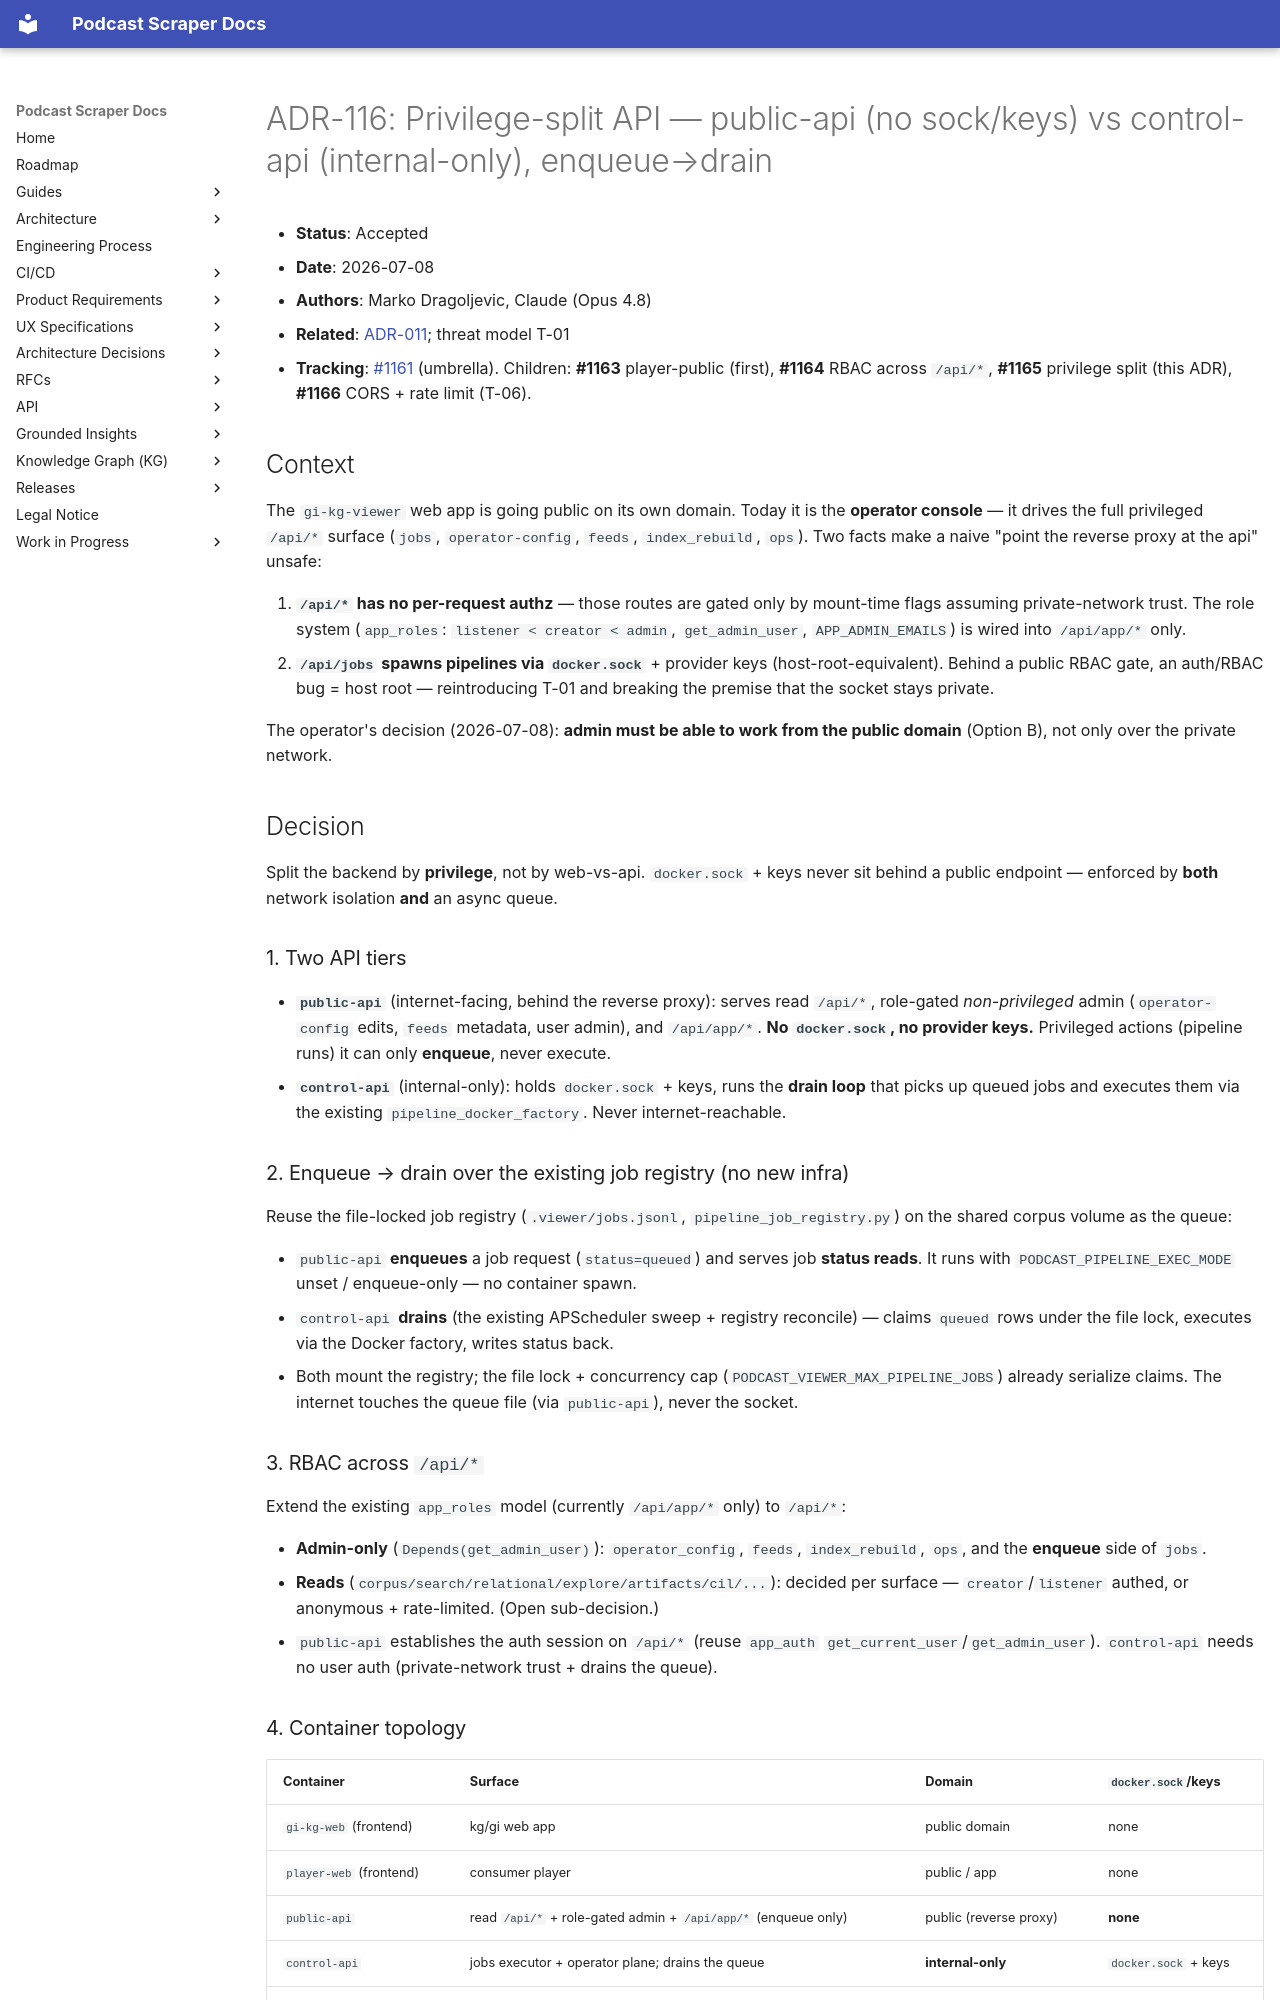

repository: chipi/podcast_scraper · page: adr/ADR-116-privilege-split-public-control-api/index.html · generator: mkdocs

# ADR-116: Privilege-split API — public-api (no sock/keys) vs control-api (internal-only), enqueue→drain

- **Status**: Accepted
- **Date**: 2026-07-08
- **Authors**: Marko Dragoljevic, Claude (Opus 4.8)
- **Related**: [ADR-011](ADR-011-secure-credential-injection.md); threat model T-01
- **Tracking**: [#1161](https://github.com/chipi/podcast_scraper/issues/1161) (umbrella).
  Children: **#1163** player-public (first), **#1164** RBAC across `/api/*`, **#1165**
  privilege split (this ADR), **#1166** CORS + rate limit (T-06).

## Context

The `gi-kg-viewer` web app is going public on its own domain. Today it is the **operator
console** — it drives the full privileged `/api/*` surface (`jobs`, `operator-config`,
`feeds`, `index_rebuild`, `ops`). Two facts make a naive "point the reverse proxy at the api" unsafe:

1. **`/api/*` has no per-request authz** — those routes are gated only by mount-time flags
   assuming private-network trust. The role system (`app_roles`: `listener < creator < admin`,
   `get_admin_user`, `APP_ADMIN_EMAILS`) is wired into `/api/app/*` only.
2. **`/api/jobs` spawns pipelines via `docker.sock`** + provider keys (host-root-equivalent).
   Behind a public RBAC gate, an auth/RBAC bug = host root — reintroducing T-01 and breaking
   the premise that the socket stays private.

The operator's decision (2026-07-08): **admin must be able to work from the public domain**
(Option B), not only over the private network.

## Decision

Split the backend by **privilege**, not by web-vs-api. `docker.sock` + keys never sit
behind a public endpoint — enforced by **both** network isolation **and** an async queue.

### 1. Two API tiers

- **`public-api`** (internet-facing, behind the reverse proxy): serves read `/api/*`,
  role-gated *non-privileged* admin (`operator-config` edits, `feeds` metadata, user
  admin), and `/api/app/*`. **No `docker.sock`, no provider keys.** Privileged actions
  (pipeline runs) it can only **enqueue**, never execute.
- **`control-api`** (internal-only): holds `docker.sock` + keys, runs the **drain loop** that
  picks up queued jobs and executes them via the existing `pipeline_docker_factory`. Never
  internet-reachable.

### 2. Enqueue → drain over the existing job registry (no new infra)

Reuse the file-locked job registry (`.viewer/jobs.jsonl`, `pipeline_job_registry.py`) on the
shared corpus volume as the queue:

- `public-api` **enqueues** a job request (`status=queued`) and serves job **status reads**.
  It runs with `PODCAST_PIPELINE_EXEC_MODE` unset / enqueue-only — no container spawn.
- `control-api` **drains** (the existing APScheduler sweep + registry reconcile) — claims
  `queued` rows under the file lock, executes via the Docker factory, writes status back.
- Both mount the registry; the file lock + concurrency cap
  (`PODCAST_VIEWER_MAX_PIPELINE_JOBS`) already serialize claims. The internet touches the
  queue file (via `public-api`), never the socket.

### 3. RBAC across `/api/*`

Extend the existing `app_roles` model (currently `/api/app/*` only) to `/api/*`:

- **Admin-only** (`Depends(get_admin_user)`): `operator_config`, `feeds`, `index_rebuild`,
  `ops`, and the **enqueue** side of `jobs`.
- **Reads** (`corpus/search/relational/explore/artifacts/cil/...`): decided per surface —
  `creator`/`listener` authed, or anonymous + rate-limited. (Open sub-decision.)
- `public-api` establishes the auth session on `/api/*` (reuse `app_auth`
  `get_current_user`/`get_admin_user`). `control-api` needs no user auth (private-network trust + drains
  the queue).
